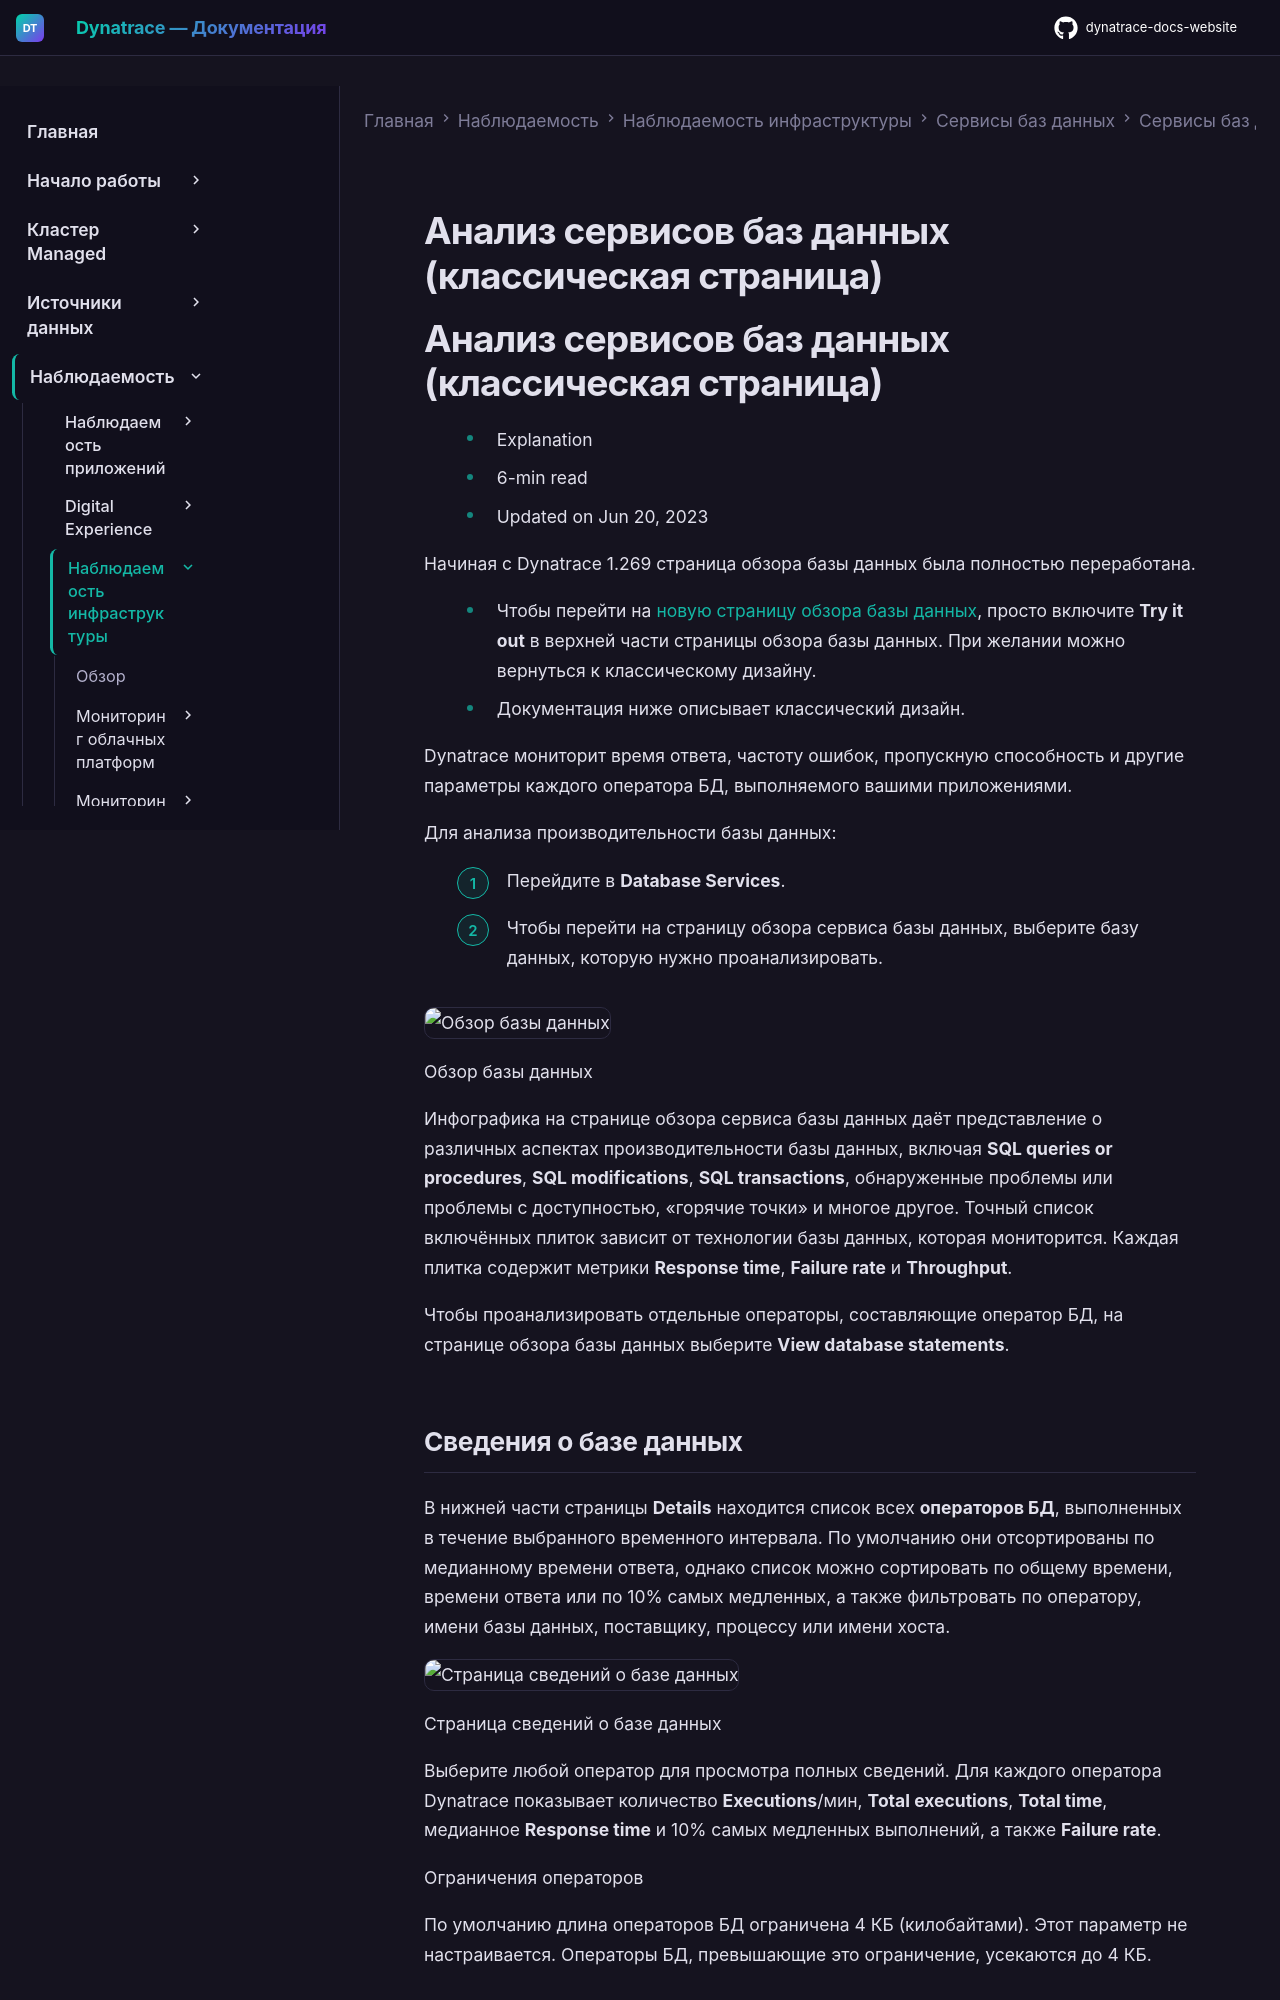

repository: Yerkebulan-Ardabayev/dynatrace-docs-website · page: managed-ru/observe/infrastructure-observability/databases/database-services-classic/analyze-database-services/index.html · generator: mkdocs

---
title: Анализ сервисов баз данных (классическая страница)
source: https://docs.dynatrace.com/managed/observe/infrastructure-observability/databases/database-services-classic/analyze-database-services
scraped: 2026-05-12T12:15:26.387759
---

# Анализ сервисов баз данных (классическая страница)

# Анализ сервисов баз данных (классическая страница)

* Explanation
* 6-min read
* Updated on Jun 20, 2023

Начиная с Dynatrace 1.269 страница обзора базы данных была полностью переработана.

* Чтобы перейти на [новую страницу обзора базы данных](/managed/observe/infrastructure-observability/databases/database-services-classic/analyze-database-services-new "Анализируйте сервисы баз данных с помощью Dynatrace (новая страница)."), просто включите **Try it out** в верхней части страницы обзора базы данных. При желании можно вернуться к классическому дизайну.
* Документация ниже описывает классический дизайн.

Dynatrace мониторит время ответа, частоту ошибок, пропускную способность и другие параметры каждого оператора БД, выполняемого вашими приложениями.

Для анализа производительности базы данных:

1. Перейдите в **Database Services**.
2. Чтобы перейти на страницу обзора сервиса базы данных, выберите базу данных, которую нужно проанализировать.

![Обзор базы данных](https://dt-cdn.net/images/database-overview-1297-02a737c3d3.png)

Обзор базы данных

Инфографика на странице обзора сервиса базы данных даёт представление о различных аспектах производительности базы данных, включая **SQL queries or procedures**, **SQL modifications**, **SQL transactions**, обнаруженные проблемы или проблемы с доступностью, «горячие точки» и многое другое. Точный список включённых плиток зависит от технологии базы данных, которая мониторится. Каждая плитка содержит метрики **Response time**, **Failure rate** и **Throughput**.

Чтобы проанализировать отдельные операторы, составляющие оператор БД, на странице обзора базы данных выберите **View database statements**.

## Сведения о базе данных

В нижней части страницы **Details** находится список всех **операторов БД**, выполненных в течение выбранного временного интервала. По умолчанию они отсортированы по медианному времени ответа, однако список можно сортировать по общему времени, времени ответа или по 10% самых медленных, а также фильтровать по оператору, имени базы данных, поставщику, процессу или имени хоста.

![Страница сведений о базе данных](https://dt-cdn.net/images/database-details-page-1293-85e42be938.png)

Страница сведений о базе данных

Выберите любой оператор для просмотра полных сведений. Для каждого оператора Dynatrace показывает количество **Executions**/мин, **Total executions**, **Total time**, медианное **Response time** и 10% самых медленных выполнений, а также **Failure rate**.

Ограничения операторов

По умолчанию длина операторов БД ограничена 4 КБ (килобайтами). Этот параметр не настраивается. Операторы БД, превышающие это ограничение, усекаются до 4 КБ.
